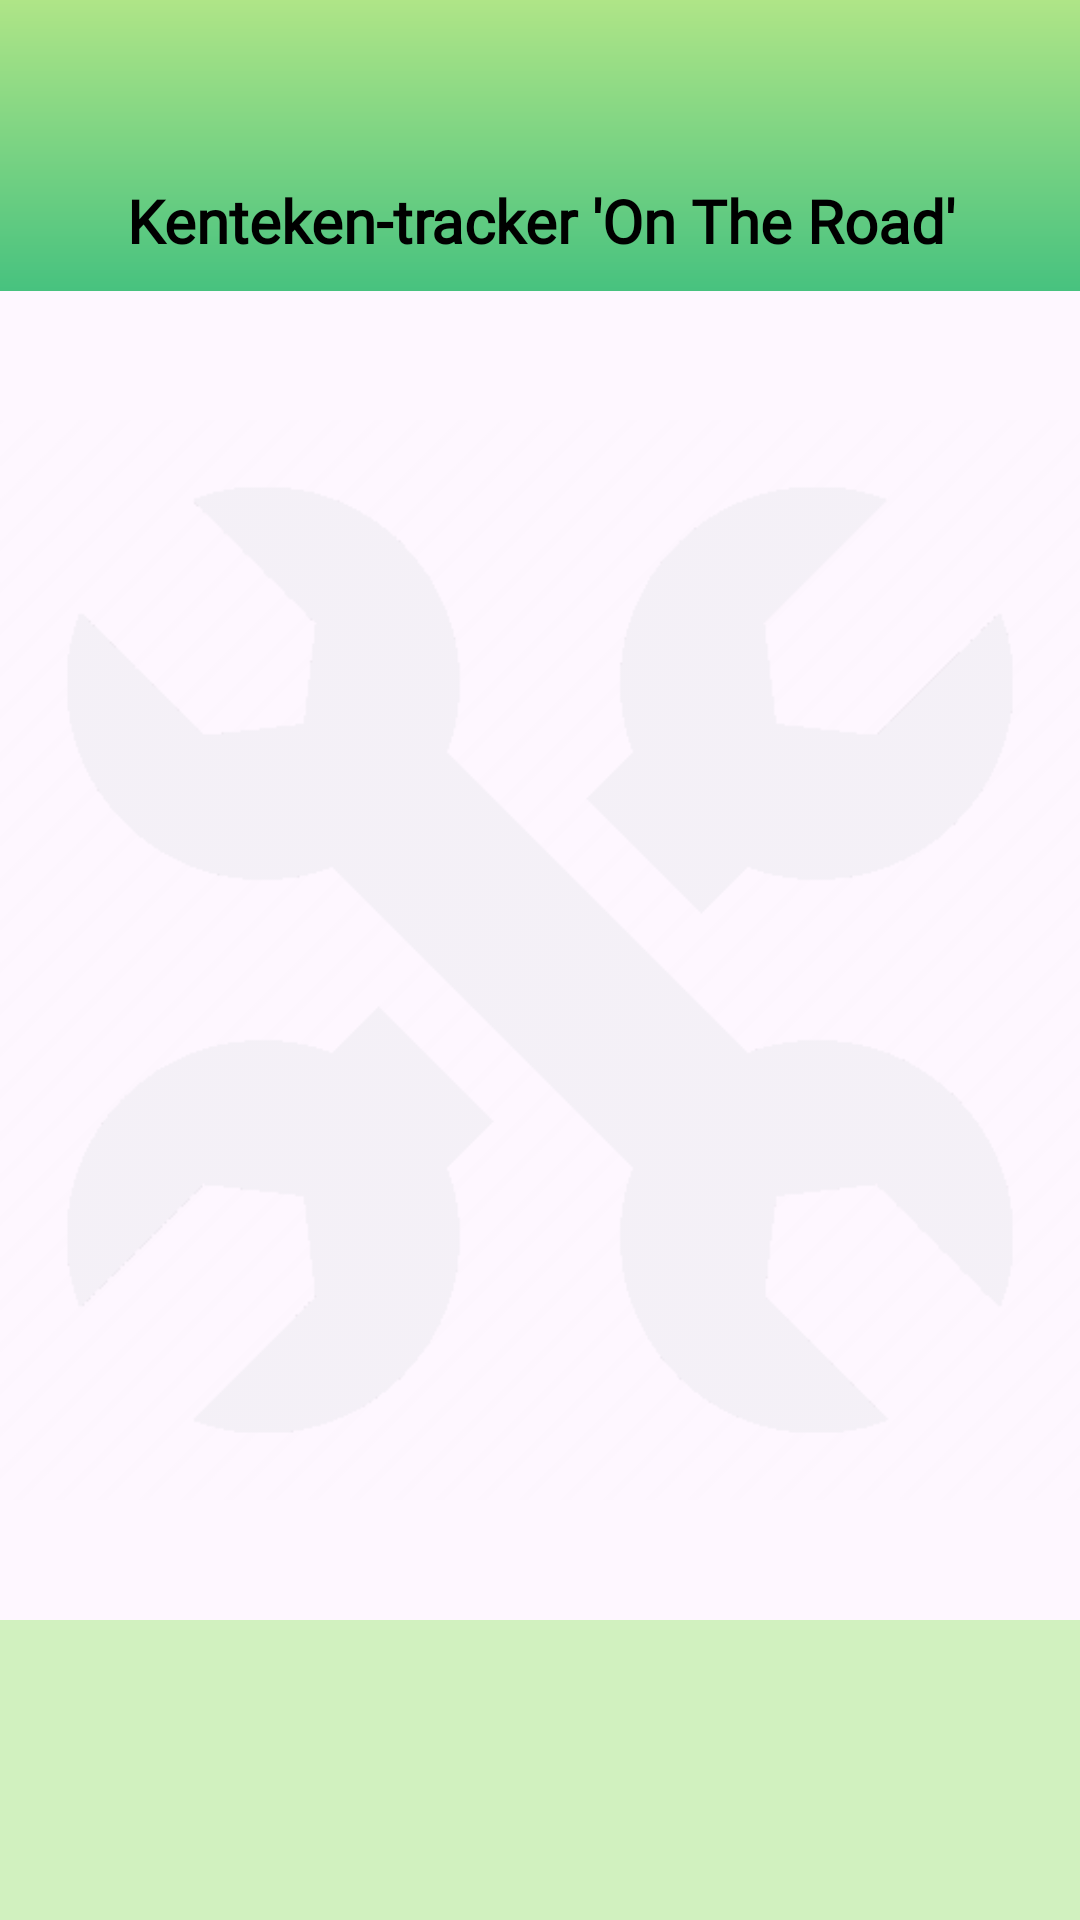

Reconstruct the res/layout file that produces this screen, plus the resources it refers to.
<!-- AndroidManifest.xml: application theme Theme.Taxibedrijfontheroad -->
<!-- res/layout/details_layout.xml -->
<?xml version="1.0" encoding="utf-8"?>
<androidx.constraintlayout.widget.ConstraintLayout
    xmlns:android="http://schemas.android.com/apk/res/android"
    xmlns:app="http://schemas.android.com/apk/res-auto"
    xmlns:tools="http://schemas.android.com/tools"
    android:id="@+id/main"
    android:layout_width="match_parent"
    android:layout_height="match_parent"
    tools:context=".MainActivity">

    <ImageView
        android:id="@+id/ivAchtergrondLogo"
        android:layout_width="match_parent"
        android:layout_height="374dp"
        android:src="@drawable/taxibedrijf_logo"
        app:layout_constraintBottom_toBottomOf="parent"
        app:layout_constraintEnd_toEndOf="parent"
        app:layout_constraintStart_toStartOf="parent"
        app:layout_constraintTop_toTopOf="parent" />

    <androidx.constraintlayout.widget.ConstraintLayout
        android:id="@+id/constraintLayout"
        android:layout_width="match_parent"
        android:layout_height="match_parent"
        tools:layout_editor_absoluteX="0dp"
        tools:layout_editor_absoluteY="0dp">

        <include layout="@layout/header_bar" />

        <TextView
            android:id="@+id/tvKentekenInvoer"
            android:layout_width="wrap_content"
            android:layout_height="wrap_content"
            android:text=""
            app:layout_constraintBottom_toBottomOf="parent"
            app:layout_constraintEnd_toEndOf="parent"
            app:layout_constraintHorizontal_bias="0.163"
            app:layout_constraintStart_toStartOf="parent"
            app:layout_constraintTop_toTopOf="parent"
            app:layout_constraintVertical_bias="0.257" />

        <LinearLayout
            android:id="@+id/llNavigatieBalk"
            android:layout_width="match_parent"
            android:layout_height="100dp"
            android:background="#D1F1BF"
            android:orientation="horizontal"
            app:layout_constraintBottom_toBottomOf="parent"
            app:layout_constraintEnd_toEndOf="parent"
            app:layout_constraintHorizontal_bias="0.0"
            app:layout_constraintStart_toStartOf="parent"
            app:layout_constraintTop_toTopOf="@+id/tvTitelBanner"
            app:layout_constraintVertical_bias="1.0"></LinearLayout>

    </androidx.constraintlayout.widget.ConstraintLayout>

</androidx.constraintlayout.widget.ConstraintLayout>
<!-- res/layout/header_bar.xml (included above) -->
<?xml version="1.0" encoding="utf-8"?>
<LinearLayout xmlns:android="http://schemas.android.com/apk/res/android"
    android:layout_width="match_parent"
    android:layout_height="match_parent">

    <TextView
        android:id="@+id/tvTitelBanner"
        android:layout_width="match_parent"
        android:layout_height="wrap_content"
        android:background="@drawable/gradient"
        android:fontFamily="@font/inter_bold"
        android:gravity="center"
        android:paddingTop="60dp"
        android:paddingBottom="10dp"
        android:text="Kenteken-tracker 'On The Road'"
        android:textColor="@android:color/black"
        android:textSize="20sp"
        android:textStyle="bold" />
</LinearLayout>
<!-- resources referenced by this layout -->
<resources>
  <!-- drawable gradient (drawable) -->
  <layer-list xmlns:android="http://schemas.android.com/apk/res/android">
      <item>
          <shape android:shape="rectangle">
              <gradient
                  android:angle="270"
                  android:startColor="#AFE587"
                  android:endColor="#47C27F"
                  android:type="linear"/>
          </shape>
      </item>
  </layer-list>
  <!-- drawable taxibedrijf_logo: png bitmap (drawable, 15475 bytes) -->
  <style name="Theme.Taxibedrijfontheroad" parent="Base.Theme.Taxibedrijfontheroad" />
  <style name="Base.Theme.Taxibedrijfontheroad" parent="Theme.Material3.DayNight.NoActionBar">
          
          
      </style>
</resources>
